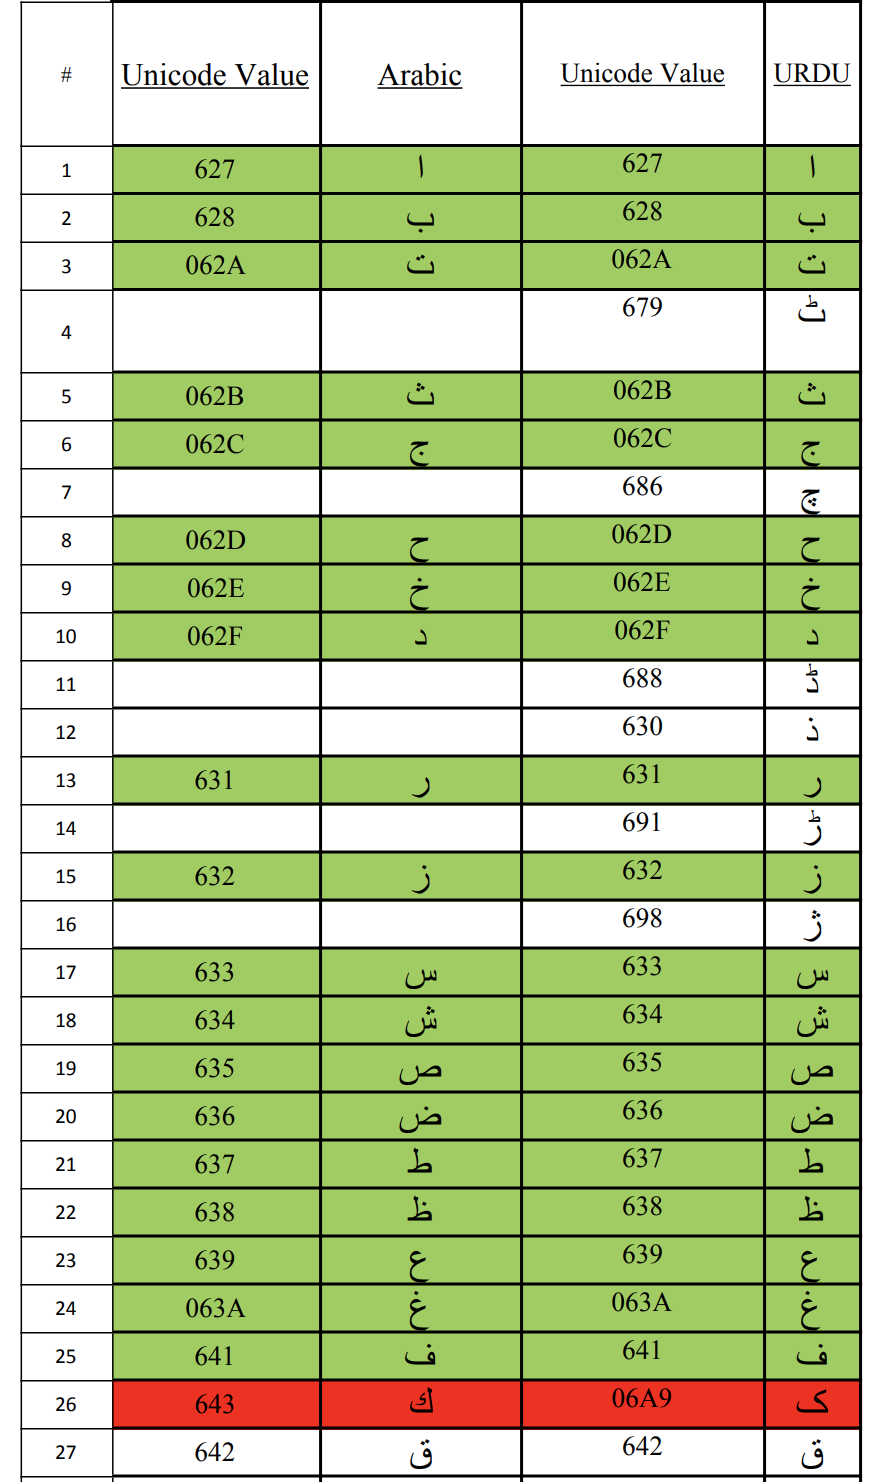

Source data for this figure (header and first rows):
, یونیکوڈ ویلیو, عربی, یونیکوڈ ویلیو, اردو
#, Unicode Value, Arabic, Unicode Value, URDU
1, 627, ا, 627, ا
2, 628, ب, 628, ب
3, 062A, ت, 062A, ت
4, , , 679, ٹ
5, 062B, ث, 062B, ث
6, 062C, ج, 062C, ج
7, , , 686, چ
8, 062D, ح, 062D, ح
9, 062E, خ, 062E, خ
10, 062F, د, 062F, د
11, , , 688, ڈ
12, , , 630, ذ
13, 631, ر, 631, ر
14, , , 691, ڑ
15, 632, ز, 632, ز
16, , , 698, ژ
17, 633, س, 633, س
18, 634, ش, 634, ش
19, 635, ص, 635, ص
20, 636, ض, 636, ض
21, 637, ط, 637, ط
22, 638, ظ, 638, ظ
23, 639, ع, 639, ع
24, 063A, غ, 063A, غ
25, 641, ف, 641, ف
26, 643, ك, 06A9, ک
27, 642, ق, 642, ق
28, 644, ل, 644, ل
29, 645, م, 645, م
30, 646, ن, 646, ن
31, 648, و, 648, و
32, 647, ه, 06C1, ہ
33, , ه, 06BE, ھ
34, 621, ء, 621, ء
35, 064A, ي, 06CC, ی
36, , , 06D2, ے
37, 626, ئ, 626, ئ
38, 629, ة, 06C3, ۃ
